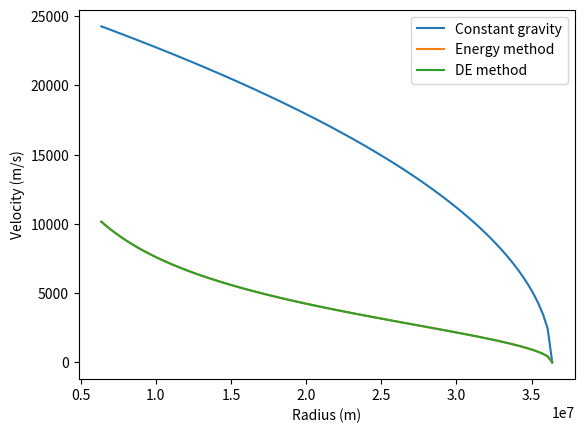

Write the Python code that produced this figure.
#!/usr/bin/python3
import matplotlib.pyplot as plt
import numpy as np
#  From a stationary point above Earth with zero velocity what will the final speed be

re = 6371000
length = 30000000  # meters
r1 = re + length
r2 = re
ge = 9.81

G = 6.67430*(10** -11)  # Gravitational Constant of the universe
m1=5.972168*(10**24)
m2=1
v1=0

r = np.linspace(r1, r2, 100)
v1 = ((-r+re+length)*2*ge)**.5
v2 = (2*G*m1*(r1-r)/(r1*r))**.5
v3 = (2*G*m1*((1/r)-(1/r1)))**.5
'''
v3 = (2*G*m1*(r1-r2)/(r1*r2))**.5
print(v3)
'''

plt.xlabel('Radius (m)')
plt.ylabel('Velocity (m/s)')
plt.plot(r, v1, label='Constant gravity')  # Plot the chart
plt.plot(r, v2, label='Energy method')  # Plot the chart
plt.plot(r, v3, label='DE method')  # Plot the chart

plt.legend()
plt.show()  # display
